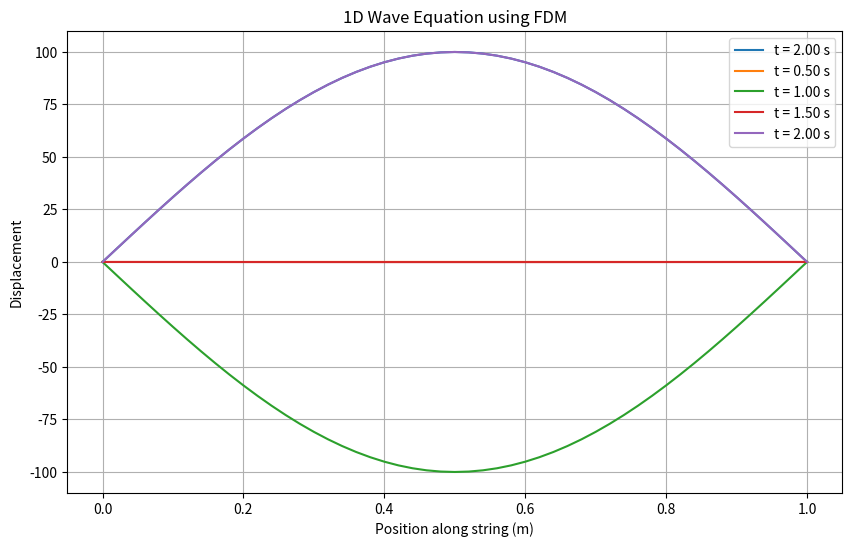

Reproduce this figure in Python.
import matplotlib.pyplot as plt
import numpy as np

# Physical parameters
L = 1.0
c = 1.0
t_final = 2.0
A = 100.0

# Points
Nx = 51
x = np.linspace(0, L, Nx)
dx = x[1] - x[0]

# Time points
r = 0.5
dt = r * dx / c
Nt = int(np.ceil(t_final / dt))
dt = t_final / Nt
r = c * dt / dx

u = A * np.sin(np.pi * x / L)

v = np.zeros(Nx)

u[0] = 0.0
u[-1] = 0.0

u_0 = u.copy()
u_1 = np.zeros(Nx)
u_1[1:-1] = u_0[1:-1] + r**2 *0.5* (
        u_0[2:] - 2*u_0[1:-1] + u_0[:-2]
    )
u_1[0] = 0.0
u_1[-1] = 0.0


history = [u_0]
history.append(u_1)
times = [0.0]

# Time stepping
for n in range(1, Nt):

    u_new = np.zeros(Nx)

    # Apply the wave equation
    u_new[1:-1] = (
        2 * u_1[1:-1]
        - u_0[1:-1]
        + r**2 * (
            u_1[2:]
            - 2 * u_1[1:-1]
            + u_1[:-2]
        )
    )

    # Boundary conditions
    u_new[0] = 0.0
    u_new[-1] = 0.0

    # Store calculated displacement
    history.append(u_new.copy())
    times.append((n + 1) * dt)

    # Shift time levels forward
    u_0 = u_1.copy()
    u_1 = u_new.copy()

    # Compare numerical and analytical solution at final time
u_exact = A * np.sin(np.pi * x / L) * np.cos(
    np.pi * c * t_final / L
)

error = np.abs(history[-1] - u_exact)

print("Maximum absolute error:", np.max(error))
print("Mean absolute error:", np.mean(error))






# Plot displacement at different time steps

plt.figure(figsize=(10, 6))

# Select 5 equally spaced time indices
indices = np.linspace(0, len(history) - 1, 5, dtype=int)

for i in indices:
    plt.plot(x, history[i], label=f"t = {times[i-1]:.2f} s")

plt.xlabel("Position along string (m)")
plt.ylabel("Displacement")
plt.title("1D Wave Equation using FDM")
plt.legend()
plt.grid(True)
plt.show()
